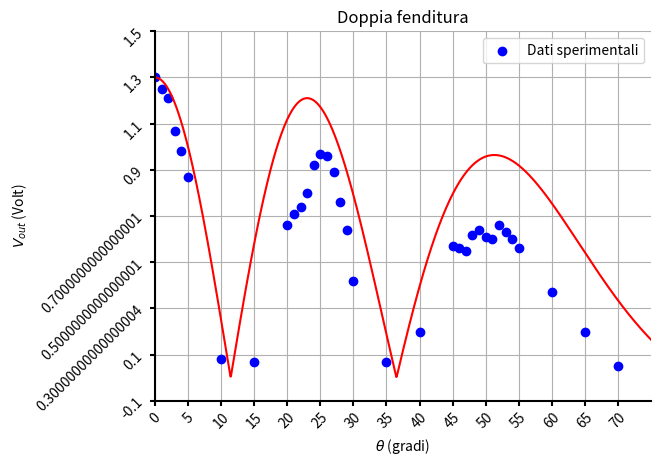

Here is the Python script that generated this plot:
import matplotlib.pyplot as plt
import numpy as np

def main():
    theta = [0, 1, 2, 3, 4, 5, 10, 15, 20, 21, 22, 23, 24, 25, 26, 27, 28, 29, 30, 35, 40, 45, 46, 47, 48, 49, 50, 51, 52, 53, 54, 55, 60, 65, 70]
    Voltage = [1.30, 1.25, 1.21, 1.07, 0.98, 0.87, 0.08, 0.07, 0.66, 0.71, 0.74, 0.80, 0.92, 0.97, 0.96, 0.89, 0.76, 0.64, 0.42, 0.07, 0.20, 0.57, 0.56, 0.55, 0.62, 0.64, 0.61, 0.60, 0.66, 0.63, 0.60, 0.56, 0.37, 0.20, 0.05]
    fig, ax = plt.subplots()
    ax.scatter(theta, Voltage, color = 'blue', label = 'Dati sperimentali')
    ax.set_xlabel(r'$\theta$ (gradi)')
    ax.set_ylabel(r'$V_{out}$ (Volt)')
    ax.set_title('Doppia fenditura')
    ax.grid()
    ax.legend()
    ax.set_xlim(0, 75)
    ax.set_ylim(-0.1, 1.5)
    ax.set_xticks(np.arange(0, 71, 5))
    ax.set_yticks(np.arange(-0.1, 1.6, 0.2))
    ax.set_xticklabels(np.arange(0, 71, 5), rotation=45)
    ax.set_yticklabels(np.arange(-0.1, 1.6, 0.2), rotation=45)
    ax.set_aspect('auto')
    ax.set_axisbelow(True)
    ax.set_facecolor('white')
    ax.xaxis.set_tick_params(width=1.5)
    ax.yaxis.set_tick_params(width=1.5)
    ax.spines['top'].set_visible(False)
    ax.spines['right'].set_visible(False)
    ax.spines['left'].set_linewidth(1.5)
    ax.spines['bottom'].set_linewidth(1.5)
    ax.xaxis.set_tick_params(width=1.5)
    ax.yaxis.set_tick_params(width=1.5)
    
    theta_true = np.linspace(0, 75, 1000)
    V_true = np.abs(1.30*np.cos(0.5*2.20*7.2*np.sin(np.radians(theta_true)))*np.sin(0.5*2.20*np.sin(np.radians(theta_true))*1.5)*(2/(2.2*np.sin(np.radians(theta_true))*1.5)))
    ax.plot(theta_true, V_true, color = 'red', label = 'Modello teorico')
    plt.show()
    
    
if __name__ == "__main__":
    main()
